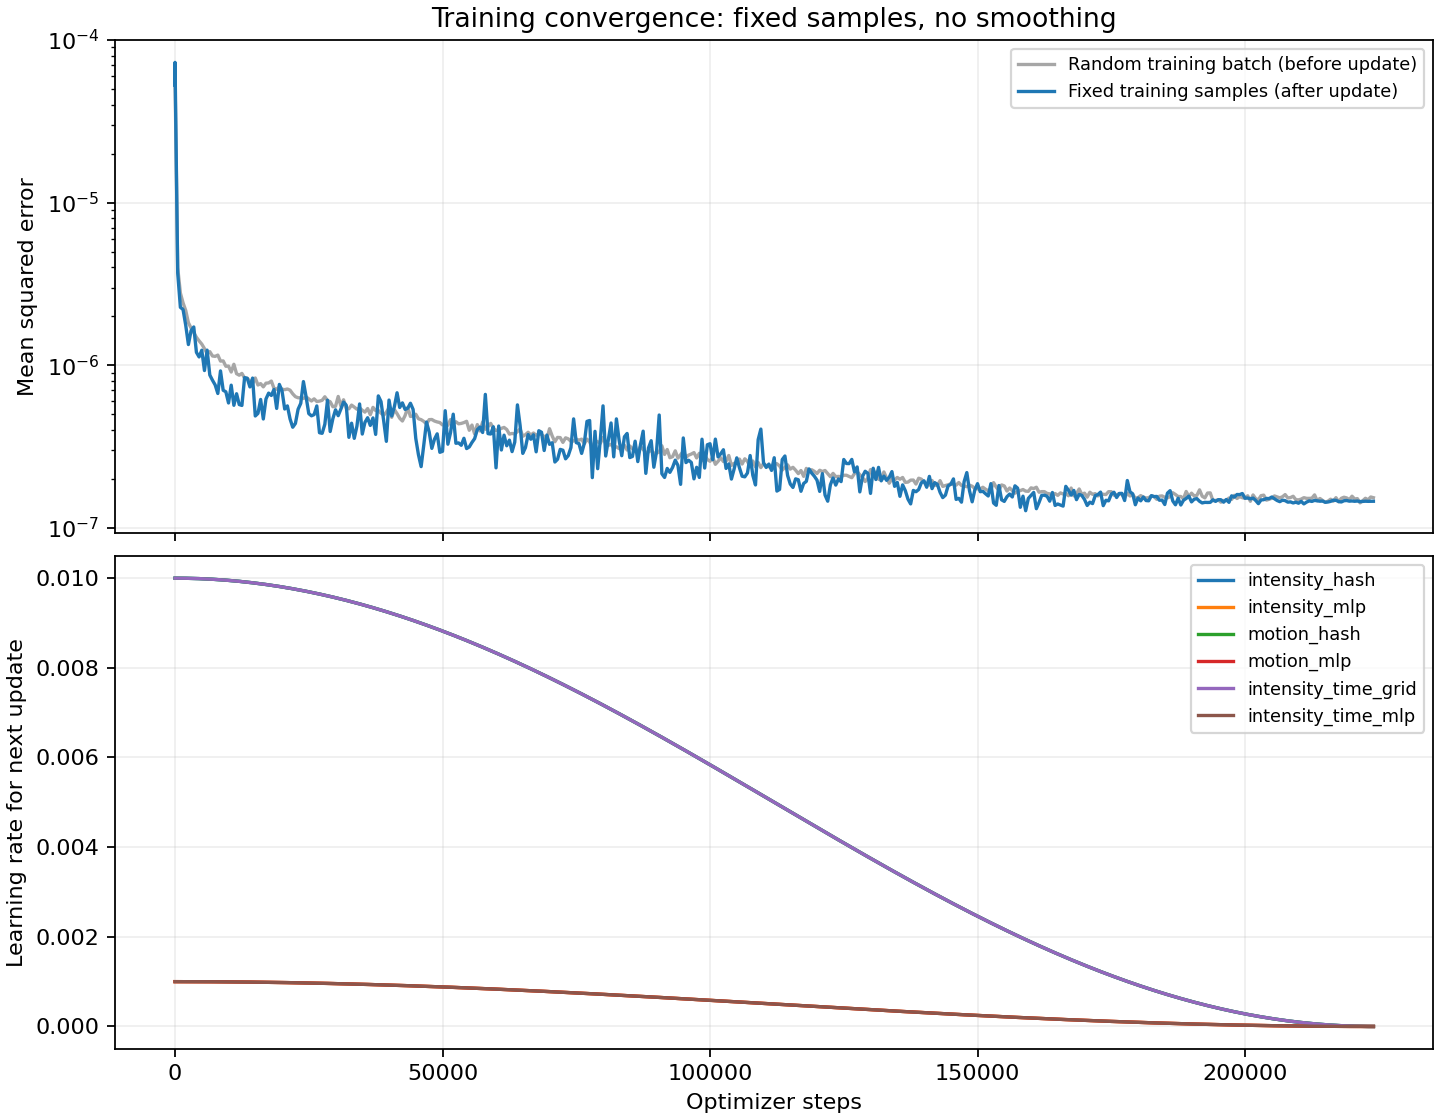

Data behind this chart, as committed beside it:
step, batch_mse, temporal_l2, total_loss, fixed_training_mse, fixed_validation_mse, elapsed_seconds, next_lr_intensity_hash, next_lr_intensity_mlp, next_lr_motion_hash, next_lr_motion_mlp, next_lr_intensity_time_grid, next_lr_intensity_time_mlp
0, , , , 5.271716731517676e-05, , 0.06389, 0.01, 0.001, 0.01, 0.001, 0.01, 0.001
1, 5.764610770650056e-05, 0.0, 5.764610770650056e-05, 7.28532749868927e-05, , 32.64, 0.01, 0.001, 0.01, 0.001, 0.01, 0.001
500, 3.977257265962724e-06, 0.0, 3.977257265962724e-06, 3.69533101553906e-06, , 213.6, 0.01, 0.001, 0.01, 0.001, 0.01, 0.001
1000, 2.780824126175911e-06, 0.0, 2.780824126175911e-06, 2.2716107161416755e-06, , 397.2, 0.01, 0.001, 0.01, 0.001, 0.01, 0.001
1500, 2.418587086362862e-06, 0.0, 2.418587086362862e-06, 2.200136962863214e-06, , 578.7, 0.009999, 0.0009999, 0.009999, 0.0009999, 0.009999, 0.0009999
2000, 2.17194787409909e-06, 0.0, 2.17194787409909e-06, 1.7612389954516357e-06, , 766.6, 0.009998, 0.0009998, 0.009998, 0.0009998, 0.009998, 0.0009998
2500, 1.825620016527089e-06, 0.0, 1.825620016527089e-06, 1.34020441227621e-06, , 948, 0.009997, 0.0009997, 0.009997, 0.0009997, 0.009997, 0.0009997
3000, 1.6924805480984371e-06, 0.0, 1.6924805480984371e-06, 1.63287150784725e-06, , 1134, 0.009996, 0.0009996, 0.009996, 0.0009996, 0.009996, 0.0009996
3500, 1.5888306520694238e-06, 0.0, 1.5888306520694238e-06, 1.7189119940195907e-06, , 1326, 0.009994, 0.0009994, 0.009994, 0.0009994, 0.009994, 0.0009994
4000, 1.4854548144685623e-06, 0.0, 1.4854548144685623e-06, 1.200148273316977e-06, , 1507, 0.009992, 0.0009992, 0.009992, 0.0009992, 0.009992, 0.0009992
4500, 1.412068615790785e-06, 0.0, 1.412068615790785e-06, 1.1243265334009223e-06, , 1696, 0.00999, 0.000999, 0.00999, 0.000999, 0.00999, 0.000999
5000, 1.3485975638646212e-06, 0.0, 1.3485975638646212e-06, 1.2369199359404122e-06, , 1886, 0.009988, 0.0009988, 0.009988, 0.0009988, 0.009988, 0.0009988
5500, 1.265834315057125e-06, 0.0, 1.265834315057125e-06, 9.272387227092616e-07, , 2068, 0.009985, 0.0009985, 0.009985, 0.0009985, 0.009985, 0.0009985
6000, 1.177799127488245e-06, 0.0, 1.177799127488245e-06, 1.2381989697615197e-06, , 2257, 0.009982, 0.0009982, 0.009982, 0.0009982, 0.009982, 0.0009982
6500, 1.2120793287725446e-06, 0.0, 1.2120793287725446e-06, 8.70542861729827e-07, , 2447, 0.009979, 0.0009979, 0.009979, 0.0009979, 0.009979, 0.0009979
7000, 1.1395781389600095e-06, 0.0, 1.1395781389600095e-06, 8.084924780356104e-07, , 2631, 0.009976, 0.0009976, 0.009976, 0.0009976, 0.009976, 0.0009976
7500, 1.133537395654461e-06, 0.0, 1.133537395654461e-06, 7.567936876340365e-07, , 2818, 0.009972, 0.0009972, 0.009972, 0.0009972, 0.009972, 0.0009972
8000, 1.1540986620165789e-06, 0.0, 1.1540986620165789e-06, 6.701295986981936e-07, , 3000, 0.009969, 0.0009969, 0.009969, 0.0009969, 0.009969, 0.0009969
8500, 1.060048225105655e-06, 0.0, 1.060048225105655e-06, 9.226065417925828e-07, , 3187, 0.009965, 0.0009965, 0.009965, 0.0009965, 0.009965, 0.0009965
9000, 1.0630983937719e-06, 0.0, 1.0630983937719e-06, 7.016184893706492e-07, , 3368, 0.00996, 0.000996, 0.00996, 0.000996, 0.00996, 0.000996
9500, 9.853105609056022e-07, 0.0, 9.853105609056022e-07, 6.861325540744931e-07, , 3555, 0.009956, 0.0009956, 0.009956, 0.0009956, 0.009956, 0.0009956
10000, 9.87924395348074e-07, 0.0, 9.87924395348074e-07, 5.858299983160926e-07, , 3747, 0.009951, 0.0009951, 0.009951, 0.0009951, 0.009951, 0.0009951
10500, 9.083181678204104e-07, 0.0, 9.083181678204104e-07, 7.539377010598085e-07, , 3928, 0.009946, 0.0009946, 0.009946, 0.0009946, 0.009946, 0.0009946
11000, 1.0135239284379591e-06, 0.0, 1.0135239284379591e-06, 5.669283645241154e-07, , 4118, 0.009941, 0.0009941, 0.009941, 0.0009941, 0.009941, 0.0009941
11500, 8.871617994645154e-07, 0.0, 8.871617994645154e-07, 6.678353841951363e-07, , 4309, 0.009935, 0.0009935, 0.009935, 0.0009935, 0.009935, 0.0009935
12000, 8.683446444240126e-07, 0.0, 8.683446444240126e-07, 5.729848433349973e-07, , 4490, 0.009929, 0.0009929, 0.009929, 0.0009929, 0.009929, 0.0009929
12500, 8.90489954008517e-07, 0.0, 8.90489954008517e-07, 5.657681299418775e-07, , 4680, 0.009923, 0.0009923, 0.009923, 0.0009923, 0.009923, 0.0009923
13000, 8.340741303106065e-07, 0.0, 8.340741303106065e-07, 8.390376159947426e-07, , 4869, 0.009917, 0.0009917, 0.009917, 0.0009917, 0.009917, 0.0009917
13500, 8.318385703399307e-07, 0.0, 8.318385703399307e-07, 8.303572944905666e-07, , 5050, 0.009911, 0.0009911, 0.009911, 0.0009911, 0.009911, 0.0009911
14000, 7.970640012043283e-07, 0.0, 7.970640012043283e-07, 7.354432117174362e-07, , 5240, 0.009904, 0.0009904, 0.009904, 0.0009904, 0.009904, 0.0009904
14500, 7.723705944341277e-07, 0.0, 7.723705944341277e-07, 8.337160145483668e-07, , 5424, 0.009897, 0.0009897, 0.009897, 0.0009897, 0.009897, 0.0009897
15000, 8.347524508919724e-07, 0.0, 8.347524508919724e-07, 4.874624022894373e-07, , 5610, 0.00989, 0.000989, 0.00989, 0.000989, 0.00989, 0.000989
15500, 7.558775973835611e-07, 0.0, 7.558775973835611e-07, 5.054480657090155e-07, , 5792, 0.009882, 0.0009882, 0.009882, 0.0009882, 0.009882, 0.0009882
16000, 7.705996460697903e-07, 0.0, 7.705996460697903e-07, 6.159327006213005e-07, , 5980, 0.009875, 0.0009875, 0.009875, 0.0009875, 0.009875, 0.0009875
16500, 7.361899752408836e-07, 0.0, 7.361899752408836e-07, 4.670014658935729e-07, , 6172, 0.009867, 0.0009867, 0.009867, 0.0009867, 0.009867, 0.0009867
17000, 7.755303680607756e-07, 0.0, 7.755303680607756e-07, 6.204950170588451e-07, , 6353, 0.009859, 0.0009859, 0.009859, 0.0009859, 0.009859, 0.0009859
17500, 7.78239210114343e-07, 0.0, 7.78239210114343e-07, 6.737123960685591e-07, , 6543, 0.00985, 0.000985, 0.00985, 0.000985, 0.00985, 0.000985
18000, 7.990302331388597e-07, 0.0, 7.990302331388597e-07, 6.517186084353037e-07, , 6734, 0.009842, 0.0009842, 0.009842, 0.0009842, 0.009842, 0.0009842
18500, 7.213606584030834e-07, 0.0, 7.213606584030834e-07, 7.09602570294055e-07, , 6915, 0.009833, 0.0009833, 0.009833, 0.0009833, 0.009833, 0.0009833
19000, 7.116104321245543e-07, 0.0, 7.116104321245543e-07, 5.422762838899711e-07, , 7105, 0.009824, 0.0009824, 0.009824, 0.0009824, 0.009824, 0.0009824
19500, 7.362561930398676e-07, 0.0, 7.362561930398676e-07, 7.619831272795042e-07, , 7299, 0.009814, 0.0009814, 0.009814, 0.0009814, 0.009814, 0.0009814
20000, 7.120861089274106e-07, 0.0, 7.120861089274106e-07, 6.94529006574158e-07, , 7481, 0.009805, 0.0009805, 0.009805, 0.0009805, 0.009805, 0.0009805
20500, 7.074978052202319e-07, 0.0, 7.074978052202319e-07, 5.38009527897018e-07, , 7674, 0.009795, 0.0009795, 0.009795, 0.0009795, 0.009795, 0.0009795
21000, 7.142211583360423e-07, 0.0, 7.142211583360423e-07, 5.623426532081115e-07, , 7861, 0.009785, 0.0009785, 0.009785, 0.0009785, 0.009785, 0.0009785
21500, 7.02534295014896e-07, 0.0, 7.02534295014896e-07, 4.6737842844180456e-07, , 8051, 0.009774, 0.0009774, 0.009774, 0.0009774, 0.009774, 0.0009774
22000, 6.669503769505457e-07, 0.0, 6.669503769505457e-07, 4.154426317263637e-07, , 8241, 0.009764, 0.0009764, 0.009764, 0.0009764, 0.009764, 0.0009764
22500, 6.405475273780643e-07, 0.0, 6.405475273780643e-07, 4.384793846889425e-07, , 8425, 0.009753, 0.0009753, 0.009753, 0.0009753, 0.009753, 0.0009753
23000, 6.307309583010799e-07, 0.0, 6.307309583010799e-07, 5.356284855605609e-07, , 8624, 0.009742, 0.0009742, 0.009742, 0.0009742, 0.009742, 0.0009742
23500, 6.307533367313078e-07, 0.0, 6.307533367313078e-07, 5.827927851321922e-07, , 8806, 0.009731, 0.0009731, 0.009731, 0.0009731, 0.009731, 0.0009731
24000, 6.245018527283313e-07, 0.0, 6.245018527283313e-07, 7.933534146418574e-07, , 9000, 0.009719, 0.0009719, 0.009719, 0.0009719, 0.009719, 0.0009719
24500, 6.388206722595357e-07, 0.0, 6.388206722595357e-07, 6.386252212334614e-07, , 9190, 0.009708, 0.0009708, 0.009708, 0.0009708, 0.009708, 0.0009708
25000, 6.209328629345858e-07, 0.0, 6.209328629345858e-07, 5.038850825243968e-07, , 9371, 0.009696, 0.0009696, 0.009696, 0.0009696, 0.009696, 0.0009696
25500, 6.026513420899391e-07, 0.0, 6.026513420899391e-07, 4.884657968886007e-07, , 9564, 0.009684, 0.0009684, 0.009684, 0.0009684, 0.009684, 0.0009684
26000, 6.211919250220482e-07, 0.0, 6.211919250220482e-07, 4.969518618102345e-07, , 9763, 0.009671, 0.0009671, 0.009671, 0.0009671, 0.009671, 0.0009671
26500, 5.982978740585135e-07, 0.0, 5.982978740585135e-07, 5.619399712144968e-07, , 9944, 0.009659, 0.0009659, 0.009659, 0.0009659, 0.009659, 0.0009659
27000, 6.015201212451301e-07, 0.0, 6.015201212451301e-07, 3.8438121146514836e-07, , 10138, 0.009646, 0.0009646, 0.009646, 0.0009646, 0.009646, 0.0009646
27500, 6.084443848158141e-07, 0.0, 6.084443848158141e-07, 3.812364717808319e-07, , 10338, 0.009633, 0.0009633, 0.009633, 0.0009633, 0.009633, 0.0009633
28000, 6.397034189710391e-07, 0.0, 6.397034189710391e-07, 4.333360743081521e-07, , 10520, 0.009619, 0.0009619, 0.009619, 0.0009619, 0.009619, 0.0009619
28500, 6.059099883268919e-07, 0.0, 6.059099883268919e-07, 6.09460551747759e-07, , 10719, 0.009606, 0.0009606, 0.009606, 0.0009606, 0.009606, 0.0009606
29000, 5.965163584035356e-07, 0.0, 5.965163584035356e-07, 3.9121227600049283e-07, , 10911, 0.009592, 0.0009592, 0.009592, 0.0009592, 0.009592, 0.0009592
... 390 more rows
